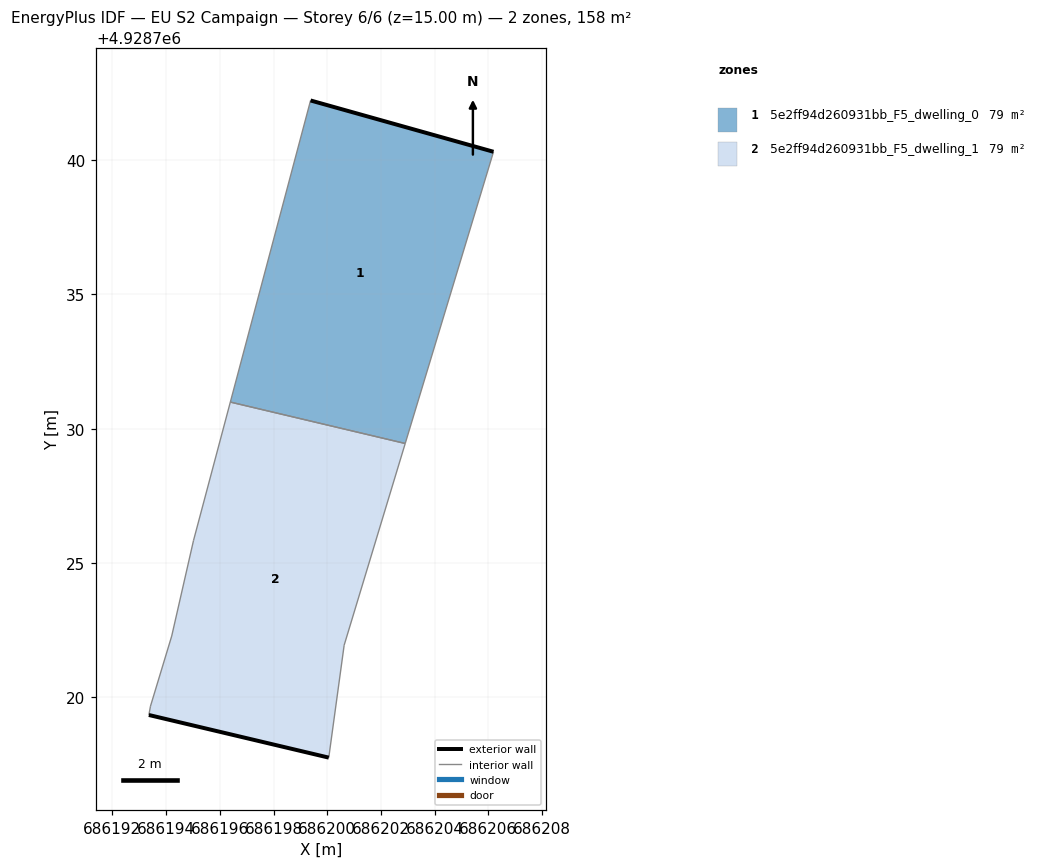
=== STOREY PLAN SPEC (per zone: floor XY polygon, exterior-wall plan segments, windows/doors) ===
zone 1: 5e2ff94d260931bb_F5_dwelling_0  (79.0 m²)
  floor: (686202.90, 4928729.45) (686206.19, 4928740.31) (686199.38, 4928742.22) (686196.39, 4928730.99)
  exterior wall: (686199.38, 4928742.22) – (686206.19, 4928740.31)  [7.1 m]
  interior walls: 3
zone 2: 5e2ff94d260931bb_F5_dwelling_1  (79.0 m²)
  floor: (686200.06, 4928717.76) (686200.63, 4928721.94) (686202.90, 4928729.45) (686196.39, 4928730.99) (686195.02, 4928725.83) (686194.21, 4928722.28) (686193.42, 4928719.67) (686193.36, 4928719.34)
  exterior wall: (686200.06, 4928717.76) – (686193.36, 4928719.34)  [6.9 m]
  interior walls: 7

=== DERIVED (storey summary) ===
Building: EU S2 Campaign
Storey: 6 of 6  (floor level z = 15.00 m)
Storey gross floor area: 157.9 m²
Zones on this storey: 2
  - 5e2ff94d260931bb_F5_dwelling_0: floor 79.0 m²; exterior wall 7.1 m (21.2 m²); WWR 0.0%
  - 5e2ff94d260931bb_F5_dwelling_1: floor 79.0 m²; exterior wall 6.9 m (20.6 m²); WWR 0.0%
Zone adjacency (shared interzone walls):
  - 5e2ff94d260931bb_F5_dwelling_0 ↔ 5e2ff94d260931bb_F5_dwelling_1